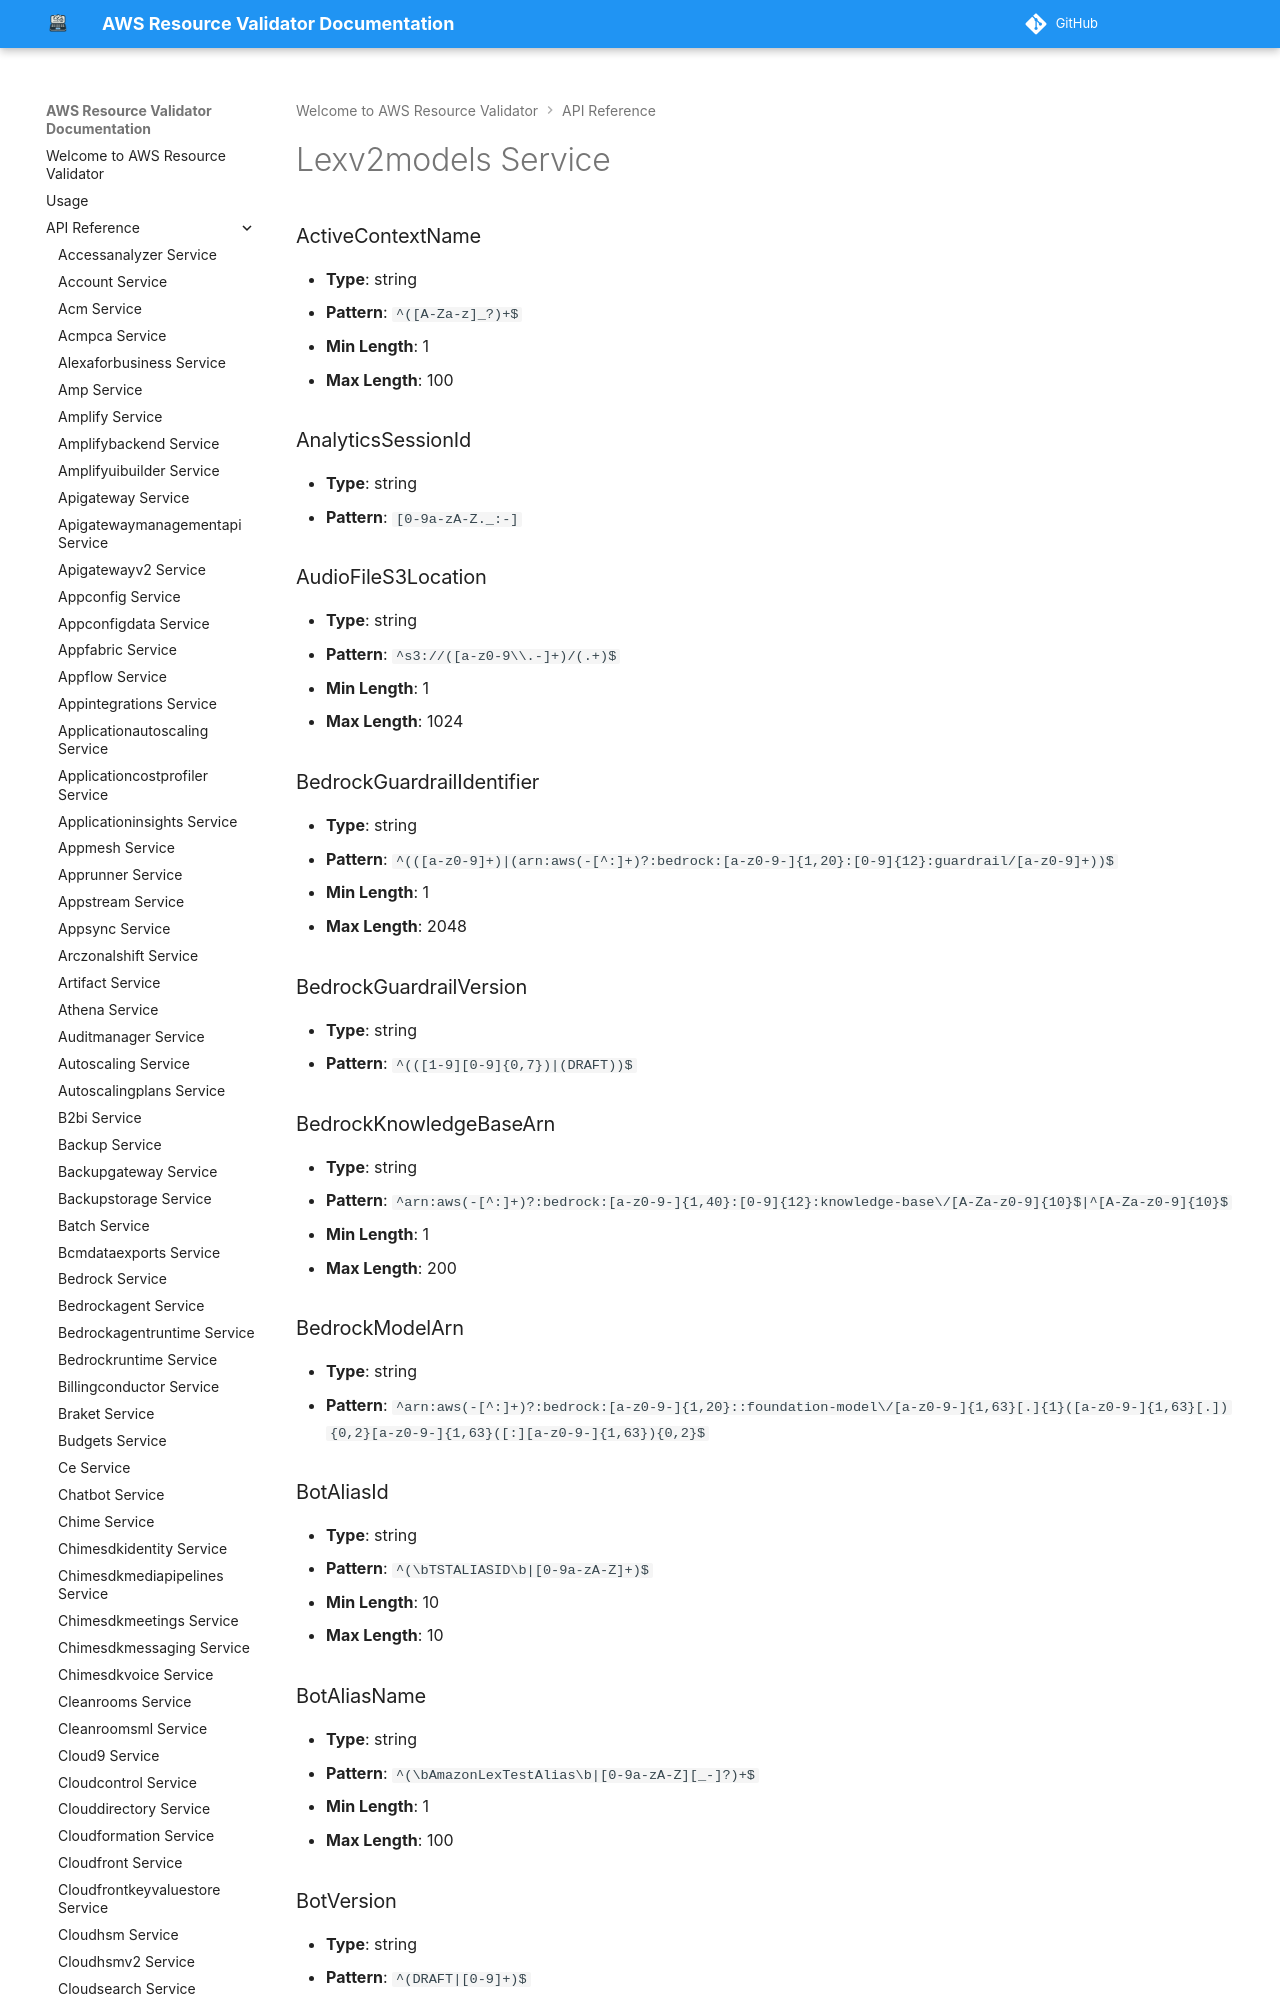

repository: CoreOxide/aws_resource_validator · page: api/lexv2models/index.html · generator: mkdocs

# Lexv2models Service

### ActiveContextName
- **Type**: string
- **Pattern**: `^([A-Za-z]_?)+$`
- **Min Length**: 1
- **Max Length**: 100

### AnalyticsSessionId
- **Type**: string
- **Pattern**: `[0-9a-zA-Z._:-]`

### AudioFileS3Location
- **Type**: string
- **Pattern**: `^s3://([a-z0-9\\.-]+)/(.+)$`
- **Min Length**: 1
- **Max Length**: 1024

### BedrockGuardrailIdentifier
- **Type**: string
- **Pattern**: `^(([a-z0-9]+)|(arn:aws(-[^:]+)?:bedrock:[a-z0-9-]{1,20}:[0-9]{12}:guardrail/[a-z0-9]+))$`
- **Min Length**: 1
- **Max Length**: 2048

### BedrockGuardrailVersion
- **Type**: string
- **Pattern**: `^(([1-9][0-9]{0,7})|(DRAFT))$`
